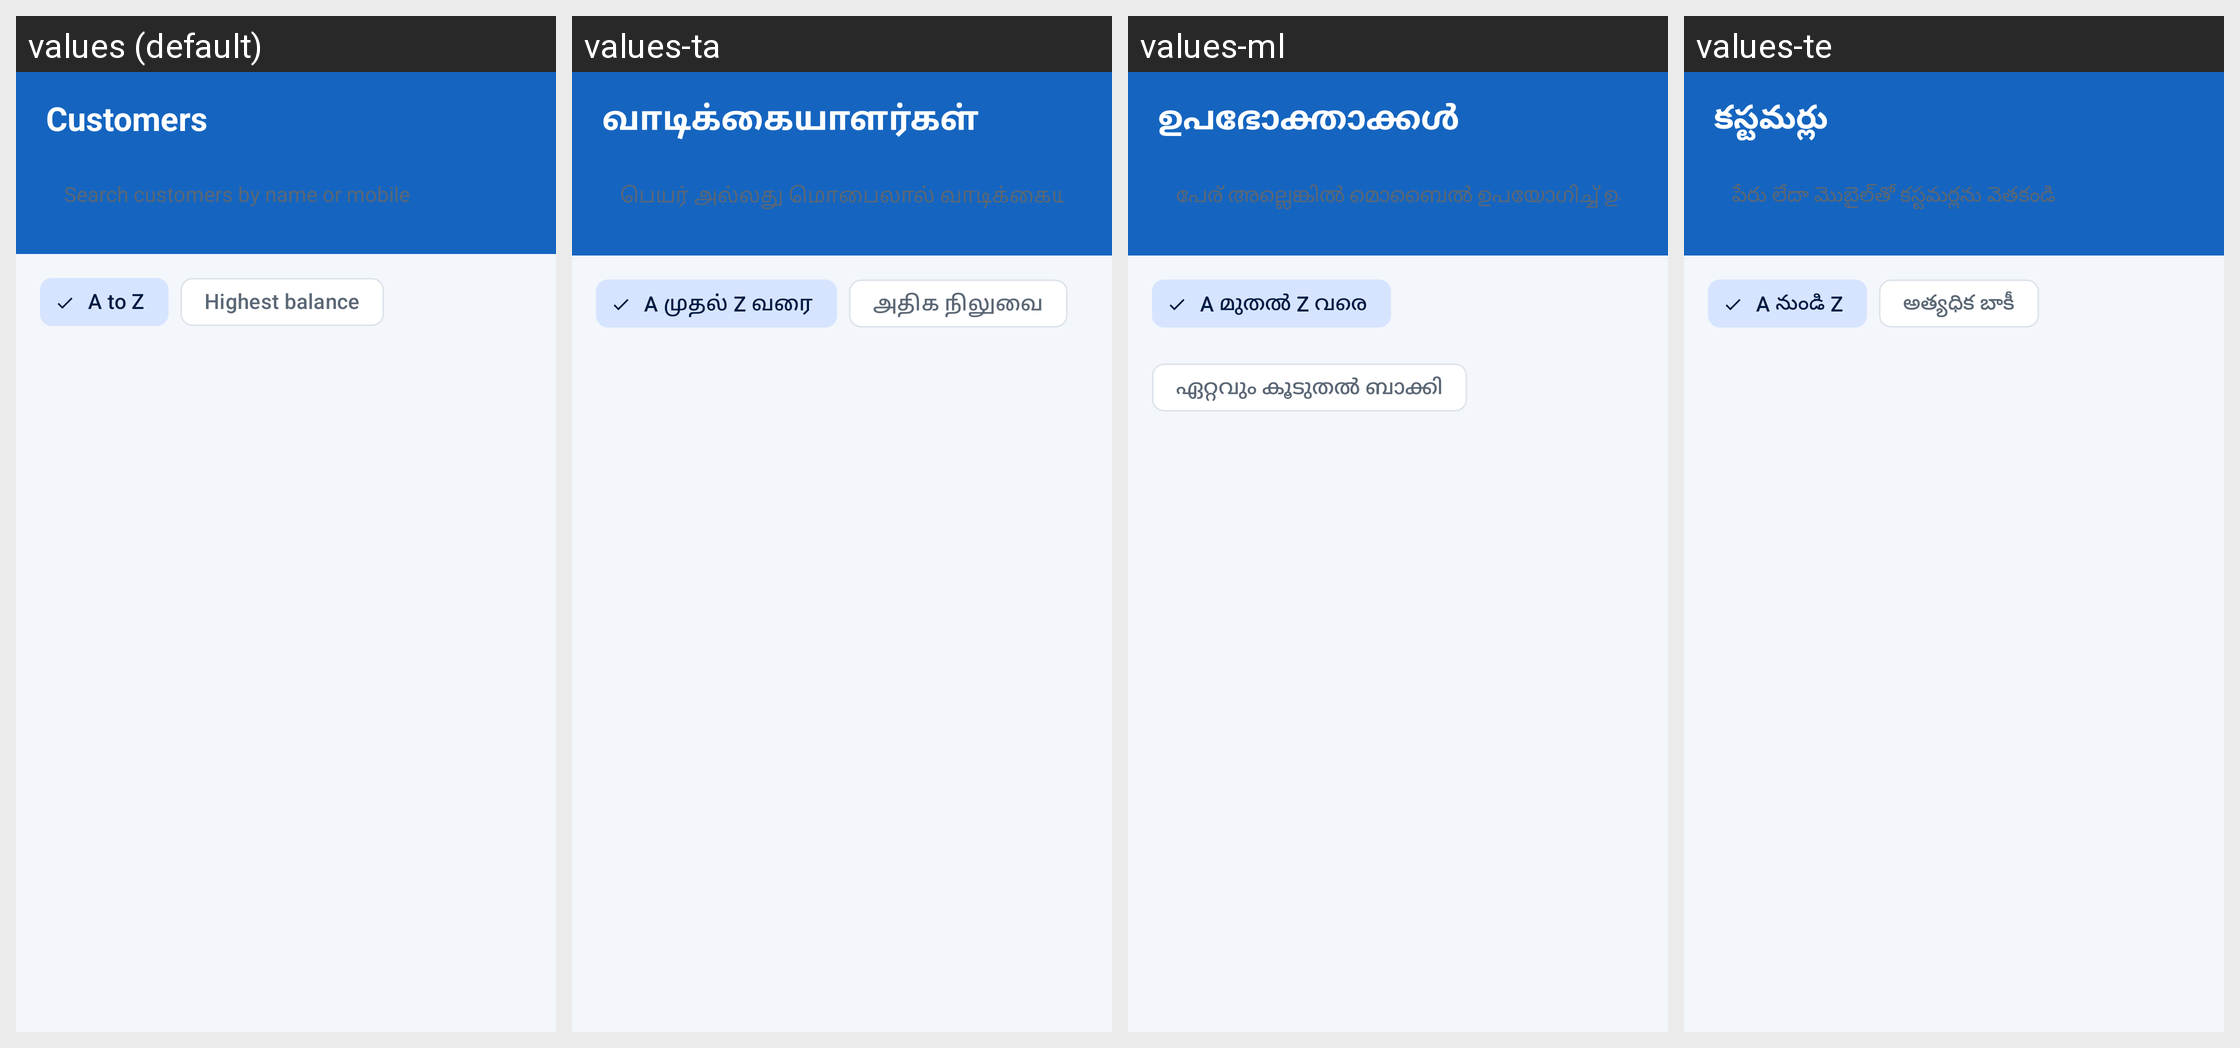

Locale-by-locale string values for the Android screen shown in this grid:
Android screen res/layout/fragment_parties.xml rendered under 4 locales, left to right: values (default), values-ta, values-ml, values-te. Device: Nexus 5 (rendered at 1080×1920; each locale shown at half size, 540×960, under a caption strip naming it); theme Theme.HisabBaki.
Other locales in the repository, not shown: values-bn, values-gu, values-hi, values-kn, values-mr, values-pa, values-ur.
Strings drawn on this screen, with the default value and each locale's value (text and hints the layout hard-codes, and strings that could not be matched under every locale, appear in the picture but are not listed):

customers
  values: Customers
  values-ta: வாடிக்கையாளர்கள்
  values-ml: ഉപഭോക്താക്കൾ
  values-te: కస్టమర్లు

search_hint
  values: Search customers by name or mobile
  values-ta: பெயர் அல்லது மொபைலால் வாடிக்கையாளரைத் தேடுங்கள்
  values-ml: പേര് അല്ലെങ്കിൽ മൊബൈൽ ഉപയോഗിച്ച് ഉപഭോക്താക്കളെ തിരയുക
  values-te: పేరు లేదా మొబైల్‌తో కస్టమర్లను వెతకండి

sort_az
  values: A to Z
  values-ta: A முதல் Z வரை
  values-ml: A മുതൽ Z വരെ
  values-te: A నుండి Z

sort_balance
  values: Highest balance
  values-ta: அதிக நிலுவை
  values-ml: ഏറ്റവും കൂടുതൽ ബാക്കി
  values-te: అత్యధిక బాకీ
